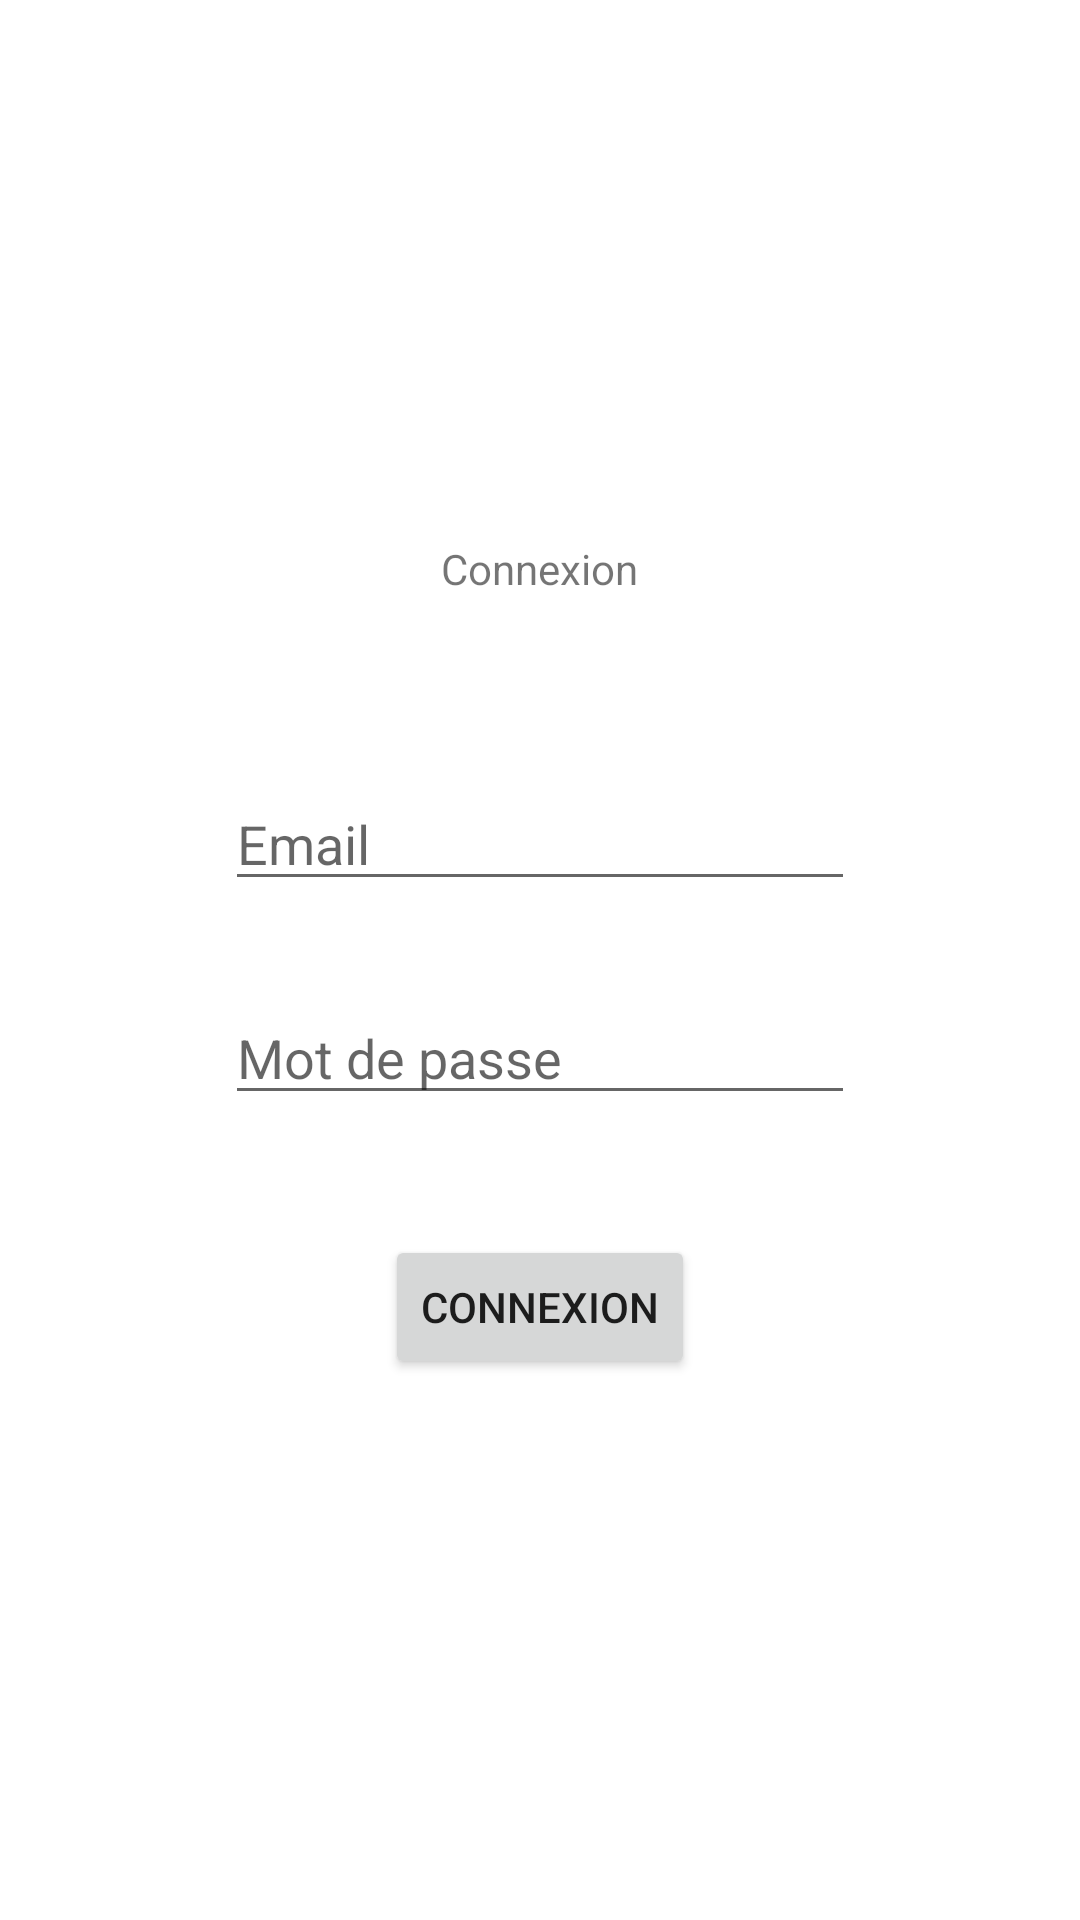

This screen was rendered from an Android layout file. Write that file and the resources it references.
<!-- AndroidManifest.xml: application theme Theme.Bookoid -->
<!-- res/layout/activity_main.xml -->
<?xml version="1.0" encoding="utf-8"?>
<LinearLayout xmlns:android="http://schemas.android.com/apk/res/android"
    xmlns:app="http://schemas.android.com/apk/res-auto"
    xmlns:tools="http://schemas.android.com/tools"
    android:layout_width="match_parent"
    android:layout_height="match_parent"
    android:orientation="vertical"
    tools:context=".MainActivity">
    <ImageView
        android:id="@+id/imageView"
        android:layout_width="match_parent"
        android:layout_height="150dp"
        android:scaleType="fitXY"
        android:layout_marginTop="0dp"
        app:srcCompat="@drawable/biblio"
        android:contentDescription="@string/app_name"/>


    <TextView
        android:id="@+id/connexion"
        android:layout_width="wrap_content"
        android:layout_height="wrap_content"
        android:layout_marginVertical="30dp"
        android:layout_gravity="center"
        android:text="@string/connect"
      />
    <EditText
        android:id="@+id/mail"
        android:layout_width="wrap_content"
        android:layout_height="wrap_content"
        android:layout_marginTop="30dp"
        android:layout_gravity="center"
        android:ems="10"
        android:inputType="textEmailAddress"
        android:hint="@string/mail"
        />


    <EditText
        android:id="@+id/password"
        android:layout_width="wrap_content"
        android:layout_height="wrap_content"
        android:layout_marginTop="30dp"
        android:layout_gravity="center"
        android:ems="10"
        android:inputType="textPassword"
        android:hint="@string/password"
       />


    <Button
        android:id="@+id/login"
        android:layout_width="wrap_content"
        android:layout_height="wrap_content"
        android:layout_marginTop="40dp"
        android:layout_gravity="center"
        android:text="@string/connect"
        />

</LinearLayout>
<!-- resources referenced by this layout -->
<resources>
  <string name="app_name">Bookoid</string>
  <string name="connect">Connexion</string>
  <string name="mail">Email</string>
  <string name="password">Mot de passe</string>
  <style name="Theme.Bookoid" parent="Theme.MaterialComponents.DayNight.DarkActionBar">
          
          <item name="colorPrimary">@color/purple_500</item>
          <item name="colorPrimaryVariant">@color/purple_700</item>
          <item name="colorOnPrimary">@color/white</item>
          
          <item name="colorSecondary">@color/teal_200</item>
          <item name="colorSecondaryVariant">@color/teal_700</item>
          <item name="colorOnSecondary">@color/black</item>
          
          <item name="android:statusBarColor" tools:targetApi="l">?attr/colorPrimaryVariant</item>
          
      </style>
  <color name="purple_500">#FF6200EE</color>
  <color name="purple_700">#FF3700B3</color>
  <color name="white">#FFFFFFFF</color>
  <color name="teal_200">#FF03DAC5</color>
  <color name="teal_700">#FF018786</color>
  <color name="black">#FF000000</color>
</resources>
